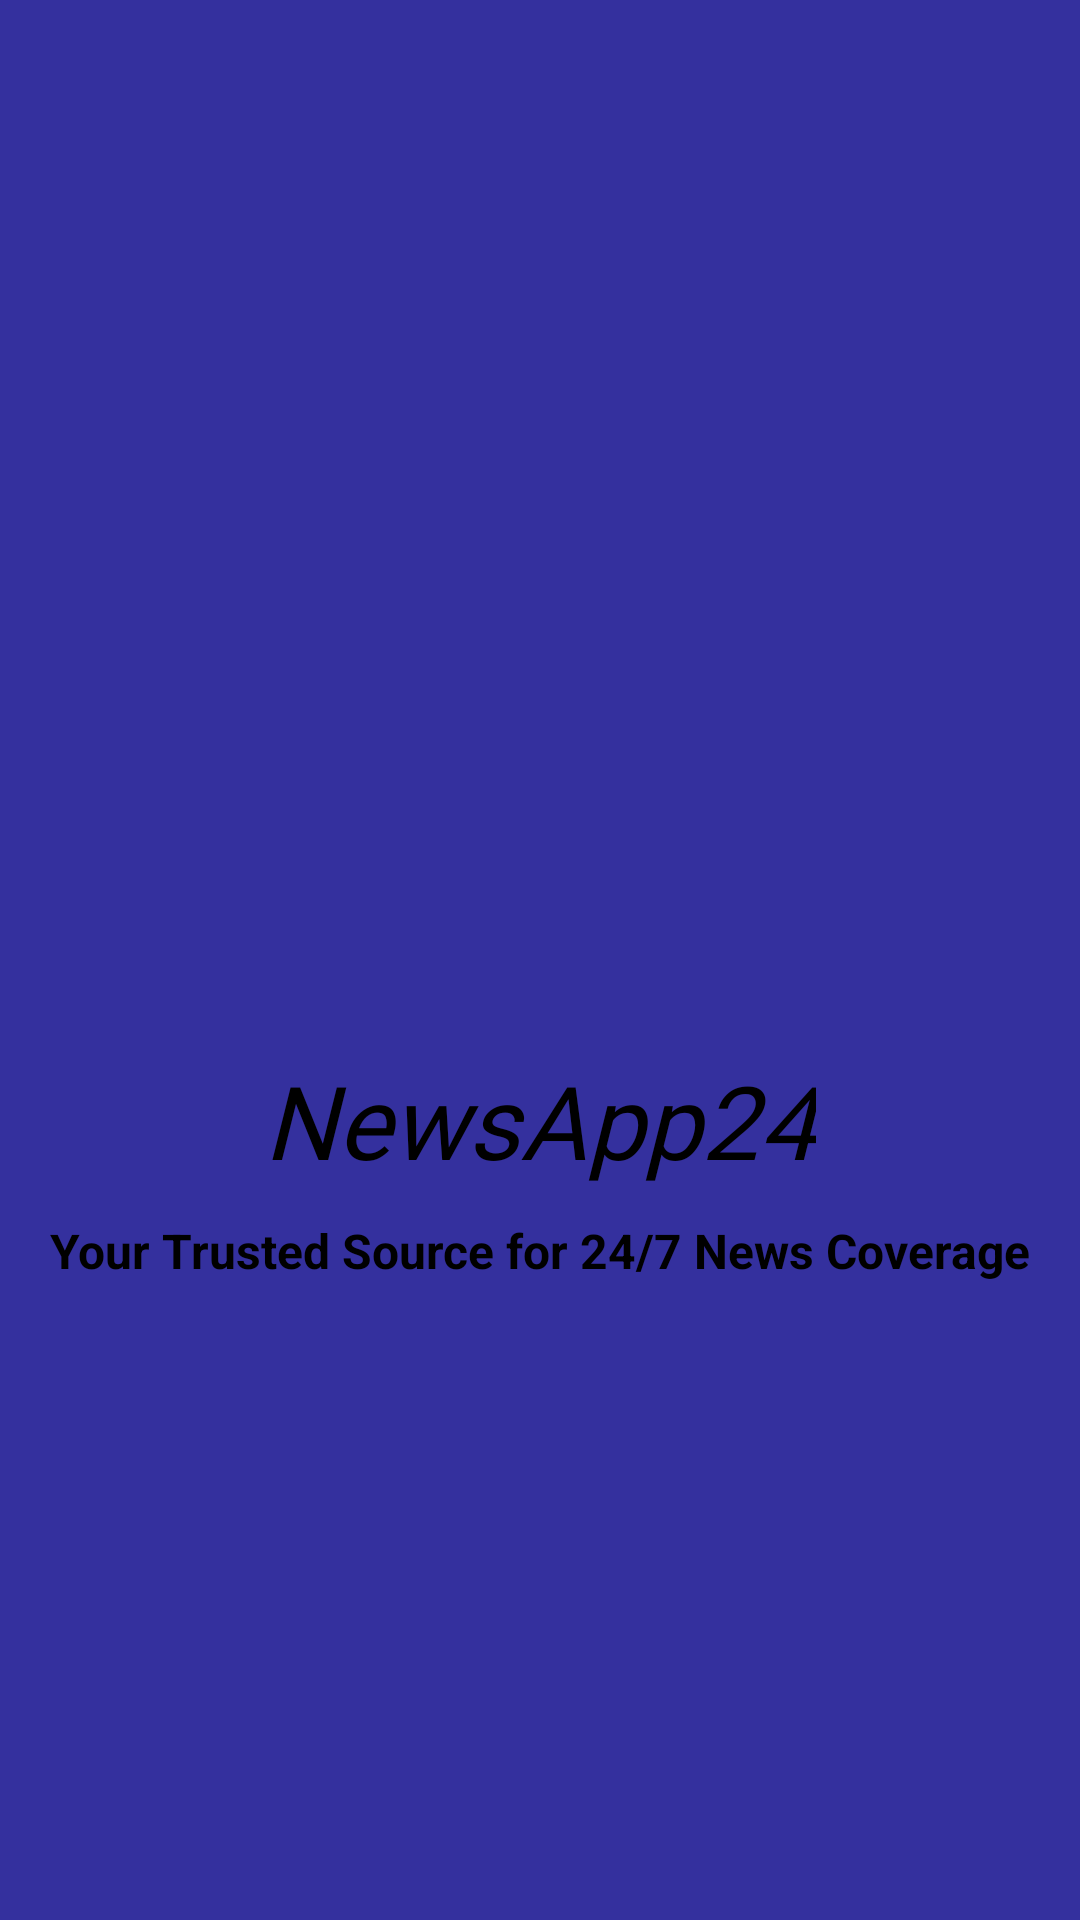

Here is an Android app screen rendered from its layout file. Give the layout XML and the strings, colors and styles it references.
<!-- AndroidManifest.xml: activity theme Theme.AppCompat.NoActionBar -->
<!-- res/layout/activity_splash_screen.xml -->
<?xml version="1.0" encoding="utf-8"?>
<LinearLayout xmlns:android="http://schemas.android.com/apk/res/android"
    xmlns:app="http://schemas.android.com/apk/res-auto"
    xmlns:tools="http://schemas.android.com/tools"
    android:layout_width="match_parent"
    android:layout_height="match_parent"
    android:layout_gravity="center"
    android:gravity="center"
    android:orientation="vertical"
    android:background="@color/primary_80"
    tools:context=".Activities.SplashScreenActivity">

    <ImageView
        android:id="@+id/imageView"
        android:layout_width="400px"
        android:layout_height="400px"
        android:src="@drawable/news"
        android:layout_gravity="center"
        ></ImageView>

    <TextView
        android:id="@+id/nameText"
        android:layout_width="wrap_content"
        android:layout_height="wrap_content"
        android:layout_marginTop="5dp"
        android:text="NewsApp24"
        android:textColor="@color/black"
        android:fontFamily="@font/bungee"
        android:textSize="34sp"
        android:textStyle="italic"></TextView>

    <TextView
        android:id="@+id/sloganText"
        android:layout_width="wrap_content"
        android:layout_height="wrap_content"
        android:layout_marginTop="10dp"
        android:text="Your Trusted Source for 24/7 News Coverage"
        android:textColor="@color/black"
        android:textSize="16sp"
        android:textStyle="bold"></TextView>

</LinearLayout>
<!-- resources referenced by this layout -->
<resources>
  <color name="black">#FF000000</color>
  <color name="primary_80">#34309E</color>
</resources>
